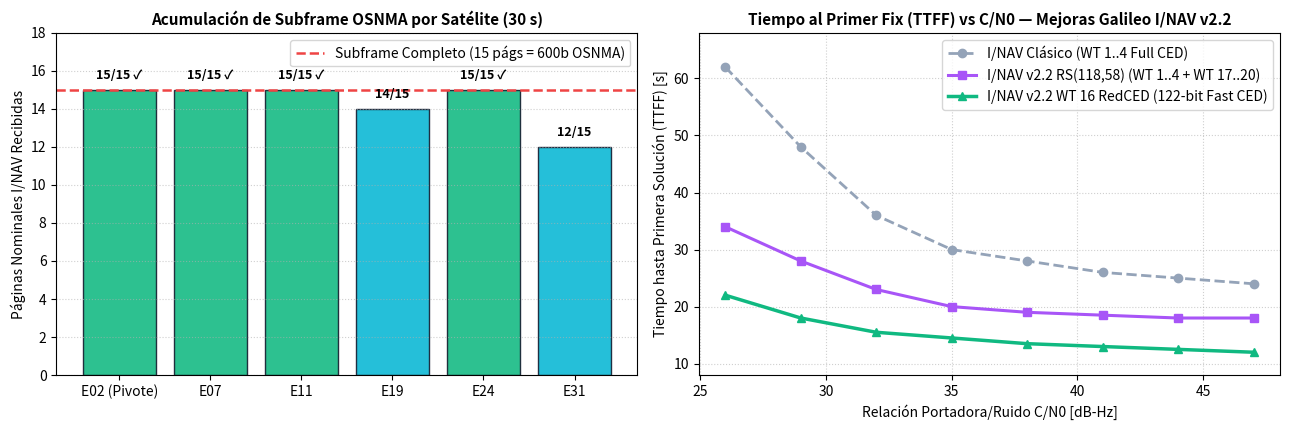

This figure's Python source:
import binascii
import hashlib
import hmac
from dataclasses import dataclass
from datetime import datetime
from typing import Dict, List
import numpy as np
import matplotlib.pyplot as plt

CRC24Q_POLY = 0x1864CFB

WORD_TYPE_DESCRIPTIONS: Dict[int, str] = {
    0:  'WT 0: Spare Word (Time/GST)',
    1:  'WT 1: Ephemeris (1/4) [M0, e, sqrt(A)]',
    2:  'WT 2: Ephemeris (2/4) [Omega0, i0, omega, iDot]',
    3:  'WT 3: Ephemeris (3/4) & SISA [OmegaDot, deltan, C_uc, C_us, C_rc, C_rs]',
    4:  'WT 4: Ephemeris (4/4) & Clock [IODnav, C_ic, C_is, t0c, af0, af1, af2]',
    5:  'WT 5: Ionosphere (NeQuick-G / NTCM-G), BGD(E1,E5a/E5b), Health & GST',
    6:  'WT 6: GST-UTC Conversion Parameters [A0, A1, dtLS, t0t, WNt]',
    16: 'WT 16: Reduced CED (RedCED - Fast 14.5s TTFF Ephemeris & Clock)',
    17: 'WT 17: Reed-Solomon RS(118,58) Outer FEC2 CED Parity (1/4)',
    18: 'WT 18: Reed-Solomon RS(118,58) Outer FEC2 CED Parity (2/4)',
    19: 'WT 19: Reed-Solomon RS(118,58) Outer FEC2 CED Parity (3/4)',
    20: 'WT 20: Reed-Solomon RS(118,58) Outer FEC2 CED Parity (4/4)',
    22: 'WT 22: ARAIM Integrity Support Message (ISM SL3)',
    44: 'WT 44: Timing Service Message (TSM SL1/SL2)',
}

def compute_crc24q(data_bytes: bytes) -> int:
    """Calcula el CRC-24Q oficial de Galileo (polinomio generador 0x1864CFB)."""
    crc = 0
    for b in data_bytes:
        crc ^= (b << 16)
        for _ in range(8):
            crc <<= 1
            if crc & 0x1000000:
                crc ^= CRC24Q_POLY
    return crc & 0xFFFFFF

print('✅ Motor CRC-24Q y catálogo de Word Types Galileo I/NAV v2.2 cargados.')

@dataclass
class GalileoINavFrame:
    svid: int             # PRN Galileo (E01..E36)
    word_type: int        # Word Type I/NAV (1..6, 16..20, 22, 44)
    raw_bytes: bytes      # 30 bytes (240 bits) con CRC-24Q válido
    ssp_byte: int         # Secondary Sync Pattern (0x04, 0x2B, 0x2F)
    timestamp: str

def build_authentic_inav_frame(svid: int, word_type: int, hkroot_byte: int, mack_bytes: bytes, ssp_idx: int = 1) -> GalileoINavFrame:
    """Construye una página I/NAV de 30 bytes con campos OSNMA, SSP y CRC-24Q real."""
    ssp_map = {1: 0x04, 2: 0x2B, 3: 0x2F}
    buf = bytearray(30)
    buf[0] = (word_type & 0x3F) << 2  # Even/Odd=0, PageType=0, WordType(6b)
    buf[1] = svid & 0xFF
    for i in range(2, 15):
        buf[i] = (svid * 29 + word_type * 13 + i * 19) & 0xFF
    # Bytes 15..19: 8-bit HKROOT + 32-bit MACK
    buf[15] = hkroot_byte & 0xFF
    buf[16:20] = mack_bytes[:4]
    buf[26] = ssp_map.get(ssp_idx, 0x04)
    # Bytes 27..29: 24-bit CRC-24Q
    crc = compute_crc24q(bytes(buf[:27]))
    buf[27] = (crc >> 16) & 0xFF
    buf[28] = (crc >> 8) & 0xFF
    buf[29] = crc & 0xFF
    return GalileoINavFrame(svid=svid, word_type=word_type, raw_bytes=bytes(buf), ssp_byte=buf[26], timestamp=datetime.now().strftime('%H:%M:%S'))

def decode_inav_and_osnma(frame: GalileoINavFrame) -> dict:
    """Decodifica el Word Type, verifica el CRC-24Q y desglosa los 40 bits de OSNMA."""
    b = frame.raw_bytes
    wt = (b[0] >> 2) & 0x3F
    hkroot = b[15]
    mack = b[16:20]
    crc_rx = (b[27] << 16) | (b[28] << 8) | b[29]
    crc_calc = compute_crc24q(b[:27])

    nmas = (hkroot >> 6) & 0x03
    cid  = (hkroot >> 4) & 0x03
    cpks = (hkroot >> 1) & 0x07
    nmas_str = {0: 'DONT_USE(0)', 1: 'TEST(1)', 2: 'OPERATIONAL(2)', 3: 'SPARE(3)'}[nmas]
    cpks_str = {1: 'NOMINAL(1)', 2: 'EOC(2)', 3: 'REVOKED(3)', 4: 'NPK(4)'}.get(cpks, f'CODE({cpks})')

    return {
        'svid': f'E{frame.svid:02d}',
        'word_type': wt,
        'wt_desc': WORD_TYPE_DESCRIPTIONS.get(wt, f'WT {wt}'),
        'hkroot_hex': f'0x{hkroot:02X}',
        'nmas': nmas_str,
        'cid': cid,
        'cpks': cpks_str,
        'mack_hex': '0x' + mack.hex().upper(),
        'ssp_hex': f'0x{frame.ssp_byte:02X}',
        'crc24q_hex': f'0x{crc_rx:06X}',
        'crc_ok': (crc_rx == crc_calc),
    }

# Generar y analizar un conjunto de tramas I/NAV v2.2 reales (con tags del Anexo A EUSPA)
sample_frames = [
    build_authentic_inav_frame(svid=2,  word_type=1,  hkroot_byte=0x82, mack_bytes=bytes.fromhex('7BB238C8'), ssp_idx=1),
    build_authentic_inav_frame(svid=11, word_type=16, hkroot_byte=0x82, mack_bytes=bytes.fromhex('83120505'), ssp_idx=2),
    build_authentic_inav_frame(svid=19, word_type=17, hkroot_byte=0x82, mack_bytes=bytes.fromhex('69C00AA7'), ssp_idx=3),
    build_authentic_inav_frame(svid=24, word_type=22, hkroot_byte=0x82, mack_bytes=bytes.fromhex('364237A6'), ssp_idx=1),
    build_authentic_inav_frame(svid=31, word_type=44, hkroot_byte=0x82, mack_bytes=bytes.fromhex('5EBF006A'), ssp_idx=2),
]

print(f"{'SV':<4} | {'WT':<4} | {'HKROOT (NMAS/CPKS)':<28} | {'MACK (32b)':<12} | {'SSP':<6} | {'CRC-24Q':<12} | {'Descripción ICD v2.2'}")
print('-' * 118)
for f in sample_frames:
    d = decode_inav_and_osnma(f)
    crc_badge = f"{d['crc24q_hex']} ✓" if d['crc_ok'] else f"{d['crc24q_hex']} ✗"
    hk_info = f"{d['hkroot_hex']} ({d['nmas']}/{d['cpks']})"
    print(f"{d['svid']:<4} | {d['word_type']:<4} | {hk_info:<28} | {d['mack_hex']:<12} | {d['ssp_hex']:<6} | {crc_badge:<12} | {d['wt_desc']}")

# Constantes Oficiales EUSPA OSNMA Receiver Guidelines v1.3 - Anexo A (Sat E02, WN=1248, TOW=345660)
KROOT_HEX = '5BF8C9CBFCF70422081475FD445DF0FF'
K4_HEX    = '69C00AA7364237A65EBF006AD8DDBC73'
ALPHA_HEX = '610BDF26D77B'

def compute_tesla_step(k_next_hex: str, wn: int, tow: int, alpha_hex: str) -> str:
    gst32 = ((wn & 0xFFF) << 20) | (tow & 0xFFFFF)
    msg = bytes.fromhex(k_next_hex) + gst32.to_bytes(4, 'big') + bytes.fromhex(alpha_hex)
    return hashlib.sha256(msg).digest()[:16].hex().upper()

k3 = compute_tesla_step(K4_HEX, 1248, 345660, ALPHA_HEX)
k2 = compute_tesla_step(k3,     1248, 345630, ALPHA_HEX)
k1 = compute_tesla_step(k2,     1248, 345600, ALPHA_HEX)
k0 = compute_tesla_step(k1,     1248, 345570, ALPHA_HEX)

# Verificación del Tag 2 (ADKD=4, CTR=3, PRN_D=2, PRN_A=2) en TOW=345660
tag2_padded_msg = bytes.fromhex('02024E05463C03BFFFFFFFC00000449238227897FDEFF93040')
tag2_40b = hmac.new(bytes.fromhex(K4_HEX), tag2_padded_msg, hashlib.sha256).digest()[:5].hex().upper()

print('🔐 RESULTADO DE VERIFICACIÓN CRIPTOGRÁFICA EUSPA ANEXO A:')
print(f'   • Clave recibida K_4 (TOW 345690) : 0x{K4_HEX}')
print(f'   • Derivación TESLA K_3 (TOW 345660): 0x{k3}')
print(f'   • Derivación TESLA K_2 (TOW 345630): 0x{k2}')
print(f'   • Derivación TESLA K_1 (TOW 345600): 0x{k1}')
print(f'   • Derivación TESLA K_0 == KROOT   : 0x{k0} -> {"✅ AUTENTICADA" if k0 == KROOT_HEX else "❌ ERROR"}')
print(f'   • Tag HMAC-SHA256 (ADKD=4, 40b)   : 0x{tag2_40b} == 0x7BB238C883 -> {"✅ AUTENTICADO" if tag2_40b == "7BB238C883" else "❌ ERROR"}')

satellites = ['E02 (Pivote)', 'E07', 'E11', 'E19', 'E24', 'E31']
pages_received = [15, 15, 15, 14, 15, 12]
colors = ['#10b981' if p == 15 else '#06b6d4' for p in pages_received]

fig, (ax1, ax2) = plt.subplots(1, 2, figsize=(13, 4.4))

# Gráfica 1: Búfer de Subframe OSNMA (15 páginas = 30s)
bars = ax1.bar(satellites, pages_received, color=colors, alpha=0.88, edgecolor='#0f172a')
ax1.axhline(15, color='#ef4444', linestyle='--', linewidth=1.8, label='Subframe Completo (15 págs = 600b OSNMA)')
ax1.set_title('Acumulación de Subframe OSNMA por Satélite (30 s)', fontsize=11, fontweight='bold')
ax1.set_ylabel('Páginas Nominales I/NAV Recibidas')
ax1.set_ylim(0, 18)
ax1.grid(axis='y', linestyle=':', alpha=0.6)
ax1.legend(loc='upper right')
for bar in bars:
    yval = bar.get_height()
    status_lbl = f'{yval}/15 ✓' if yval == 15 else f'{yval}/15'
    ax1.text(bar.get_x() + bar.get_width()/2.0, yval + 0.4, status_lbl, ha='center', va='bottom', fontweight='bold', fontsize=9)

# Gráfica 2: Comparativa TTFF I/NAV Clásico vs I/NAV v2.2 (WT16 RedCED + RS Outer FEC)
cn0_levels = np.array([26, 29, 32, 35, 38, 41, 44, 47])
ttff_classic_s = np.array([62.0, 48.0, 36.0, 30.0, 28.0, 26.0, 25.0, 24.0])
ttff_rs_fec_s  = np.array([34.0, 28.0, 23.0, 20.0, 19.0, 18.5, 18.0, 18.0])
ttff_redced_s  = np.array([22.0, 18.0, 15.5, 14.5, 13.5, 13.0, 12.5, 12.0])

ax2.plot(cn0_levels, ttff_classic_s, 'o--', color='#94a3b8', lw=2, label='I/NAV Clásico (WT 1..4 Full CED)')
ax2.plot(cn0_levels, ttff_rs_fec_s,  's-',  color='#a855f7', lw=2.2, label='I/NAV v2.2 RS(118,58) (WT 1..4 + WT 17..20)')
ax2.plot(cn0_levels, ttff_redced_s,  '^-',  color='#10b981', lw=2.5, label='I/NAV v2.2 WT 16 RedCED (122-bit Fast CED)')
ax2.set_title('Tiempo al Primer Fix (TTFF) vs C/N0 — Mejoras Galileo I/NAV v2.2', fontsize=11, fontweight='bold')
ax2.set_xlabel('Relación Portadora/Ruido C/N0 [dB-Hz]')
ax2.set_ylabel('Tiempo hasta Primera Solución (TTFF) [s]')
ax2.set_ylim(8, 68)
ax2.grid(True, linestyle=':', alpha=0.6)
ax2.legend(loc='upper right')

plt.tight_layout()
plt.show()
